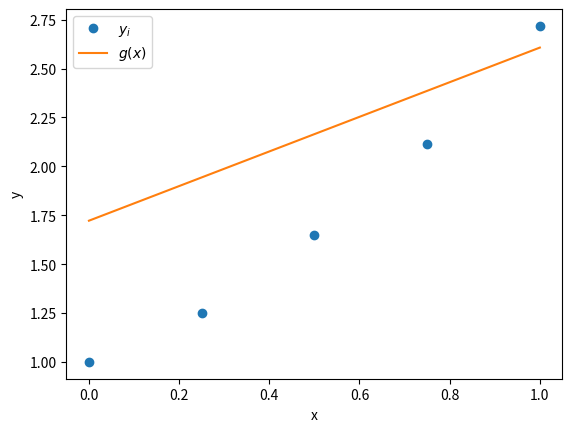

Write the Python code that produced this figure.
import numpy as np
import matplotlib.pyplot as plt

#Função aproximadora - reta
def g(x, a):
    return a[0] * x + a[1]

#Função resíduo
def residuo(a, x, y):
    return g(x, a) - y

def MMQ(xi, yi, p):

    n = len(xi) #tamanho das tabelas
    v1 = np.ones(n) #matriz de uns

    A = np.zeros((p, p)) #p = 2 - parametros da função aproximadora
    b = np.zeros(p)

    A[0][0] = np.vdot(v1, v1) # <1, 1> = 1*n
    A[0][1] = np.vdot(v1, xi)
    A[1][0] = A[0][1]
    A[1][1] = np.vdot(xi, xi)

    b[0] = np.vdot(v1, yi)
    b[1] = np.vdot(xi, yi)

    a = np.linalg.solve(A, b)
    print(f'a: {a}')
    
    #residuo
    res = 0
    for i in range(n):
        res += residuo(a, xi[i], yi[i])**2
    print(f'resíduo: {res}')

    x = np.linspace(xi[0], xi[-1], 100) #aumentando espaço 
    y = g(x, a)

    # Gráfico

    plt.figure(1)
    plt.plot(xi, yi, 'o', label='$y_i$')
    plt.plot(x, y, label='$g(x)$')
    plt.xlabel('x')
    plt.ylabel('y')
    plt.legend()
    plt.show()

def main():

    xi = np.array([0, 0.25, 0.5, 0.75, 1])
    yi = np.array([1, 1.2480, 1.6487, 2.1170, 2.7183])

    MMQ(xi, yi, 2)

main()
